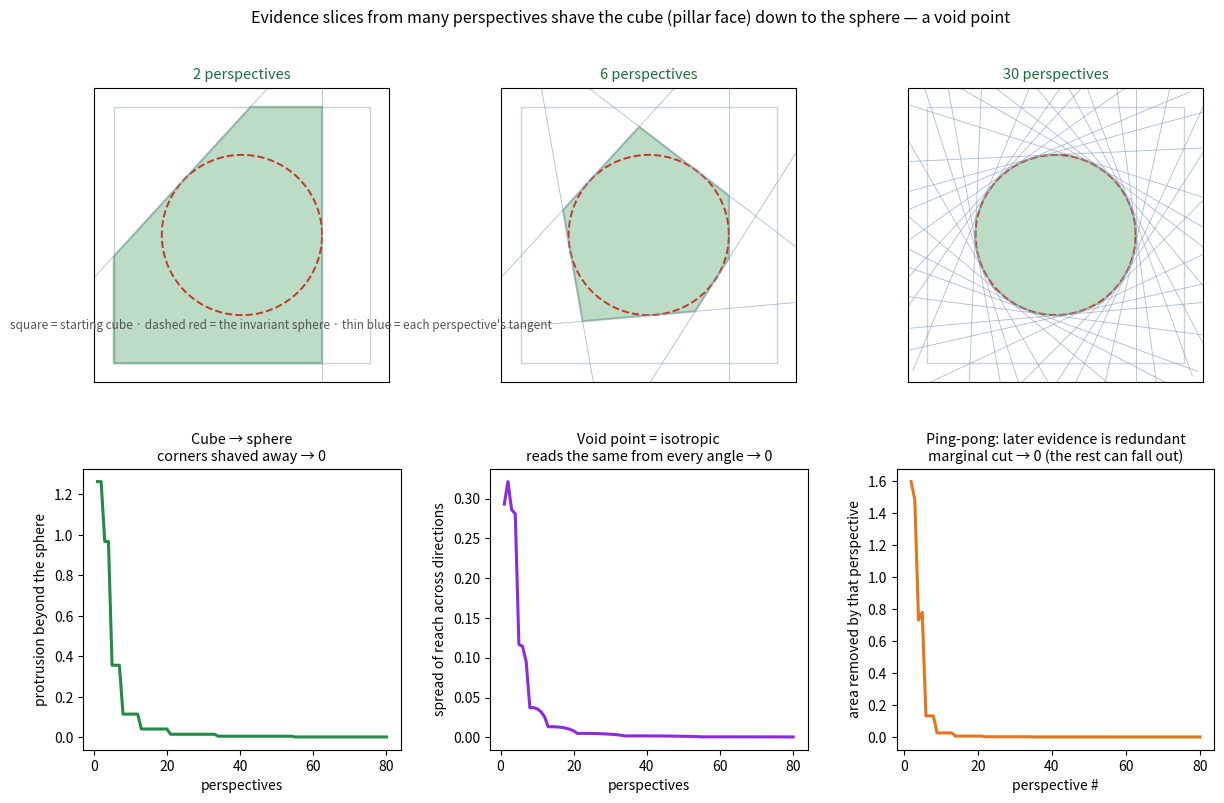

Python code for this plot:
#!/usr/bin/env python3
# -*- coding: utf-8 -*-
"""
carve_sphere.py -- evidence slices from many perspectives carve a cube down to a sphere: a void point.

Jonathan: each memory layer is EVIDENCE — the layers lie on each other like slices or pages. To find a
new truth you look at the stack from another PERSPECTIVE, which sees instances of separate things but
something SIMILAR between them (the invariant). So the layers are trying to build CUBES, and the initial
pillars give a starting FACE; and if you keep looking from more and more perspectives, the cube gets
SHAVED DOWN to a SPHERE — like a void point. (Also: memories fall out via the ping-pong; and the blend
starts looking like new things = generation.)

This is exactly shape-from-silhouette / space-carving, and it lands on the corpus's own picture:
  * SPARSE_VESICA §4 — the discrete inner-shell GRID meets the continuous closure SPHERE; the sphere is
    the round invariant, and its gaps are the golden-placed void/generative sites. Carving a grid/cube
    down to the round sphere IS this.
  * FOLDING_FREQUENCY / SYNTHESIS §2 — a void point reads the SAME from every angle (return-to-origin
    identity): a sphere is the unique isotropic body, so "shaved to a sphere" = "became a void point."
  * SPARSE_VESICA §21 — BANKABLE = what ≥2 INDEPENDENT perspectives agree on (the similar thing across
    separate instances): the carved intersection is precisely that agreement.
  * SPARSE_VESICA §22–23 — ping-pong: redundant later evidence drifts to FORGETTING (compacted, not
    deleted); §23.1 holographic: keep the boundary, drop the interior. The carved boundary persists while
    most slices fall out.
  * SHOVELCAT Metatron — 1D lines (facts/pillar edges) → 2D overlaps (memory) → 3D spheres (imagination):
    the pillar face builds to a cube and rounds to a sphere.

MEASURED:
  (1) CUBE → SPHERE — intersecting N perspective-constraints shaves the bounding square/cube to the
      inscribed circle/sphere; protrusion beyond the sphere → 0 as N grows (2D shown; 3D reported).
  (2) VOID POINT = ISOTROPIC — the carved body's support (its reach) across directions has spread → 0:
      it reads the same from every angle (return-to-origin).
  (3) PING-PONG — marginal volume removed per new perspective decays to ~0: later evidence is redundant
      and can fall out; only the early/binding perspectives (the boundary) do the carving.
"""
import numpy as np
import matplotlib; matplotlib.use("Agg"); import matplotlib.pyplot as plt

A = 1.6            # half-side of the starting cube/square (the pillar-face bounding box)
R = 1.0            # the sphere / void-point radius (the invariant)
GOLDEN_ANGLE = np.pi*(3-np.sqrt(5))   # 137.5° — even, incommensurate perspective spacing

# ---------- 2D: clip a square by half-planes x·u <= R (Sutherland–Hodgman) ----------
def clip(poly, u, h):
    out=[]; n=len(poly)
    for i in range(n):
        a=poly[i]; b=poly[(i+1)%n]
        da=np.dot(a,u)-h; db=np.dot(b,u)-h
        if da<=0: out.append(a)
        if (da<0) != (db<0):
            t=da/(da-db); out.append(a+t*(b-a))
    return out

def carve_2d(N, jit=0.0, seed=0):
    rng=np.random.default_rng(seed)
    poly=[np.array(p,float) for p in [(-A,-A),(A,-A),(A,A),(-A,A)]]
    dirs=[]
    for i in range(N):
        th=i*GOLDEN_ANGLE + (rng.normal(0,jit) if jit else 0.0)
        u=np.array([np.cos(th),np.sin(th)]); dirs.append(u)
        poly=clip(poly,u,R)
        if len(poly)<3: break
    return np.array(poly), dirs

def poly_area(P):
    x=P[:,0]; y=P[:,1]
    return 0.5*abs(np.dot(x,np.roll(y,1))-np.dot(y,np.roll(x,1)))

def max_protrusion(P):
    return max(0.0, np.max(np.hypot(P[:,0],P[:,1])) - R)

def support_spread(P, M=180):
    ang=np.linspace(0,2*np.pi,M,endpoint=False)
    D=np.stack([np.cos(ang),np.sin(ang)],1)
    supp=(P@D.T).max(0)                 # support of the polygon in each direction
    return supp_std(supp)
def supp_std(s): return float(np.std(s))

Ns=np.arange(1,81)
prot=[]; area=[]; iso=[]
for N in Ns:
    P,_=carve_2d(N)
    prot.append(max_protrusion(P)); area.append(poly_area(P)); iso.append(support_spread(P))
prot=np.array(prot); area=np.array(area); iso=np.array(iso)
marginal = np.maximum(0, -np.diff(area))          # area removed by each new perspective
circle_area=np.pi*R**2; square_area=(2*A)**2

print("="*78)
print("  EVIDENCE FROM MANY PERSPECTIVES CARVES THE CUBE DOWN TO A SPHERE (A VOID POINT)")
print("="*78)
print(f"  start: square half-side {A} (area {square_area:.2f}); target: circle r={R} (area {circle_area:.2f})")
print()
print(f"  (1) CUBE → SPHERE (protrusion beyond the sphere):")
for N in (2,6,24,80):
    P,_=carve_2d(N); print(f"        {N:3d} perspectives: protrusion {max_protrusion(P):.3f}, area {poly_area(P):.3f}")
print(f"     -> more perspectives shave the corners; the body converges to the inscribed circle.")
print()
print(f"  (2) VOID POINT = ISOTROPIC (spread of the body's reach across directions):")
print(f"        {int(Ns[0])} persp: {iso[0]:.3f}  →  80 persp: {iso[-1]:.4f}  (→0 = reads the SAME from every angle)")
print()
print(f"  (3) PING-PONG (marginal area removed per new perspective):")
print(f"        first few cuts remove {marginal[:4].round(3).tolist()} …; by the 40th it is {marginal[39]:.4f}")
print(f"     -> later evidence is redundant — it can fall out (FORGETTING, compacted); the early/binding")
print(f"        perspectives already carved the boundary, and the boundary is what persists (holographic).")

# ---------- 3D Monte-Carlo: literally cube → sphere ----------
rng=np.random.default_rng(1)
P3=rng.uniform(-A,A,(120000,3))
# even directions on S^2 via Fibonacci sphere
def fib_sphere(N):
    i=np.arange(N); ph=np.arccos(1-2*(i+0.5)/N); th=GOLDEN_ANGLE*i
    return np.stack([np.sin(ph)*np.cos(th),np.sin(ph)*np.sin(th),np.cos(ph)],1)
def vol3(N):
    U=fib_sphere(N); dots=P3@U.T
    inside=(dots<=R).all(1)
    return inside.mean()*(2*A)**3, (np.max(np.hypot(P3[inside,0],np.hypot(P3[inside,1],P3[inside,2]))) if inside.any() else np.nan)
cube_vol=(2*A)**3; sphere_vol=4/3*np.pi*R**3
print()
print(f"  (3D check) cube vol {cube_vol:.2f} → sphere vol {sphere_vol:.2f}:")
for N in (6,30,150):
    v,mr=vol3(N); print(f"        {N:3d} perspectives: carved vol {v:.2f}  (sphere {sphere_vol:.2f}), max radius {mr:.3f} → R={R}")

# ---------------------------------------------------------------------------
# PLOT
# ---------------------------------------------------------------------------
fig=plt.figure(figsize=(14.6,8.6))
gs=fig.add_gridspec(2,3,height_ratios=[1.05,1.0],hspace=0.3,wspace=0.28)

# row 1: three carving snapshots
th=np.linspace(0,2*np.pi,200); cx,cy=R*np.cos(th),R*np.sin(th)
for k,N in enumerate([2,6,30]):
    ax=fig.add_subplot(gs[0,k])
    P,dirs=carve_2d(N)
    sq=plt.Polygon([(-A,-A),(A,-A),(A,A),(-A,A)],closed=True,fill=False,ec="#c9d3df",lw=1)
    ax.add_patch(sq)
    ax.add_patch(plt.Polygon(P,closed=True,facecolor="#238b45",alpha=0.30,ec="#1c6b38",lw=1.6))
    ax.plot(cx,cy,color="#c0392b",lw=1.4,ls="--")
    for u in dirs:                                   # the tangent perspective lines
        p=u*R; t=np.array([-u[1],u[0]])
        ax.plot([p[0]-t[0]*A*1.4,p[0]+t[0]*A*1.4],[p[1]-t[1]*A*1.4,p[1]+t[1]*A*1.4],
                color="#8aa0bd",lw=0.6,alpha=0.7)
    ax.set_xlim(-A*1.15,A*1.15); ax.set_ylim(-A*1.15,A*1.15); ax.set_aspect("equal")
    ax.set_xticks([]); ax.set_yticks([])
    ax.set_title(f"{N} perspectives", fontsize=10.5, color="#1c6b38")
fig.text(0.5,0.955,"Evidence slices from many perspectives shave the cube (pillar face) down to the sphere — a void point",
         ha="center",fontsize=11.5)
fig.text(0.075,0.60,"square = starting cube · dashed red = the invariant sphere · thin blue = each perspective's tangent",
         fontsize=8.5,color="#555")

# row 2: metrics
axB=fig.add_subplot(gs[1,0])
axB.plot(Ns,prot,color="#238b45",lw=2.2)
axB.set_xlabel("perspectives"); axB.set_ylabel("protrusion beyond the sphere")
axB.set_title("Cube → sphere\ncorners shaved away → 0", fontsize=10.3)

axC=fig.add_subplot(gs[1,1])
axC.plot(Ns,iso,color="#8a2be2",lw=2.2)
axC.set_xlabel("perspectives"); axC.set_ylabel("spread of reach across directions")
axC.set_title("Void point = isotropic\nreads the same from every angle → 0", fontsize=10.3)

axD=fig.add_subplot(gs[1,2])
axD.plot(Ns[1:],marginal,color="#e0761f",lw=2.2)
axD.set_xlabel("perspective #"); axD.set_ylabel("area removed by that perspective")
axD.set_title("Ping-pong: later evidence is redundant\nmarginal cut → 0 (the rest can fall out)", fontsize=10.3)

fig.savefig("carve_sphere.png", dpi=130, bbox_inches="tight")
print("\n  wrote carve_sphere.png")
